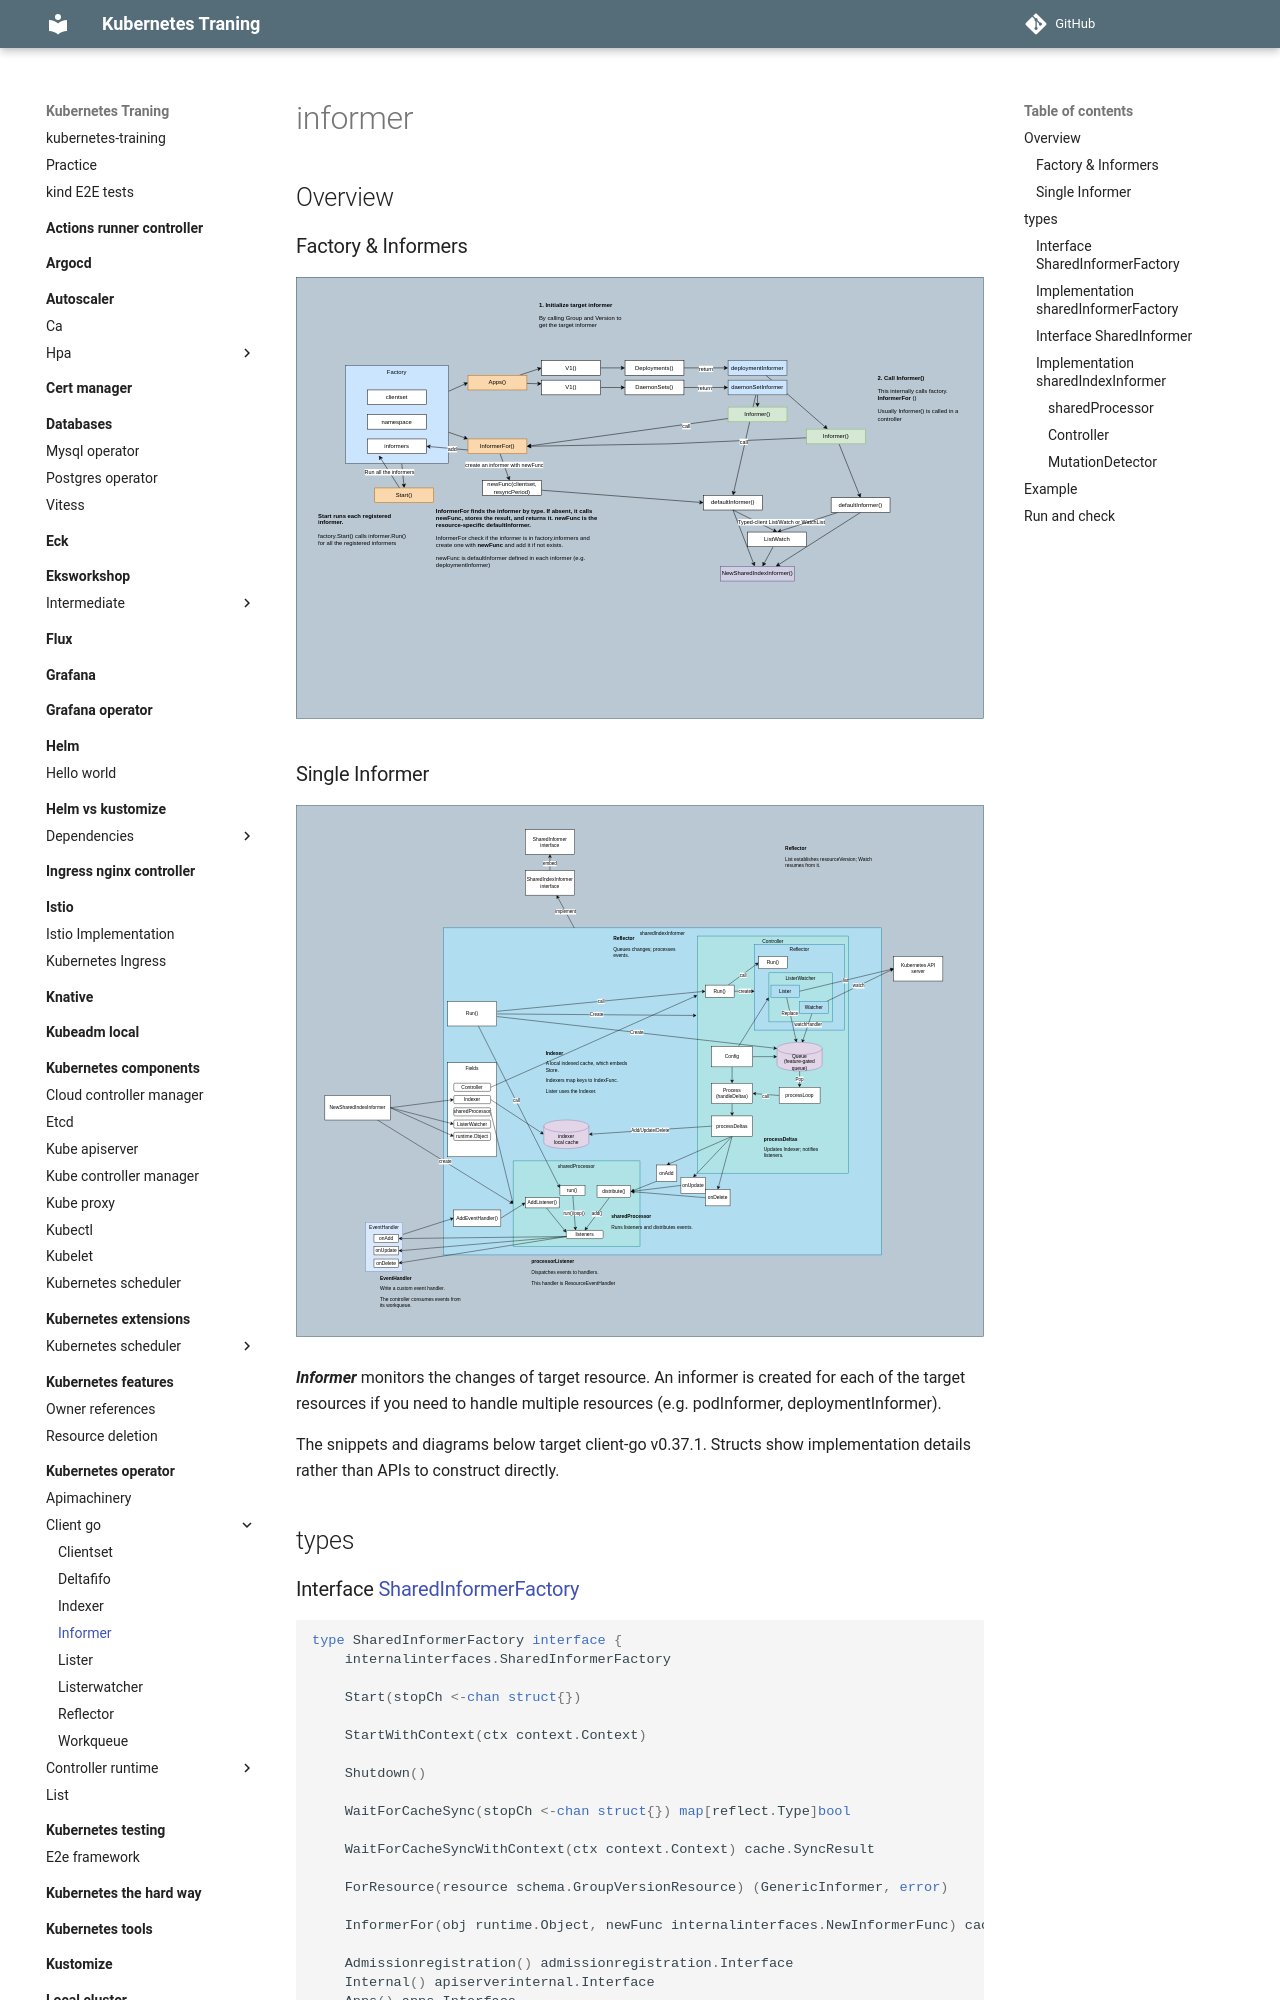

repository: nakamasato/kubernetes-training · page: kubernetes-operator/client-go/informer/index.html · generator: mkdocs

# informer

## Overview

### Factory & Informers

![](informer-factory.drawio.svg)
### Single Informer

![](informer.drawio.svg)

***Informer*** monitors the changes of target resource. An informer is created for each of the target resources if you need to handle multiple resources (e.g. podInformer, deploymentInformer).

The snippets and diagrams below target client-go v0.37.1. Structs show implementation details rather than APIs to construct directly.

## types

### Interface [SharedInformerFactory](https://github.com/kubernetes/client-go/blob/v0.37.1/informers/factory.go)

```go
type SharedInformerFactory interface {
    internalinterfaces.SharedInformerFactory

    Start(stopCh <-chan struct{})

    StartWithContext(ctx context.Context)

    Shutdown()

    WaitForCacheSync(stopCh <-chan struct{}) map[reflect.Type]bool

    WaitForCacheSyncWithContext(ctx context.Context) cache.SyncResult

    ForResource(resource schema.GroupVersionResource) (GenericInformer, error)

    InformerFor(obj runtime.Object, newFunc internalinterfaces.NewInformerFunc) cache.SharedIndexInformer

    Admissionregistration() admissionregistration.Interface
    Internal() apiserverinternal.Interface
    Apps() apps.Interface
    Autoscaling() autoscaling.Interface
    Batch() batch.Interface
    Certificates() certificates.Interface
    Coordination() coordination.Interface
    Core() core.Interface
    Discovery() discovery.Interface
    Events() events.Interface
    Extensions() extensions.Interface
    Flowcontrol() flowcontrol.Interface
    Lifecycle() lifecycle.Interface
    Networking() networking.Interface
    Node() node.Interface
    Policy() policy.Interface
    Rbac() rbac.Interface
    Resource() resource.Interface
    Scheduling() scheduling.Interface
    Storage() storage.Interface
    Storagemigration() storagemigration.Interface
}
```
